Image classification data set "Tomato_Dataset" (DyArdh/Tomato_Dataset on GitHub). Class labels (6): tomato early blight, tomato leaf mold, tomato spider mites two spotted spider mite, tomato target spot, tomato mosaic virus, tomato healthy.

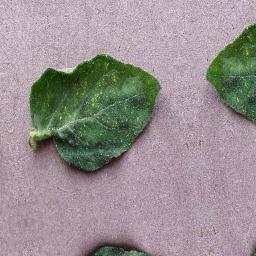
Label: tomato leaf mold

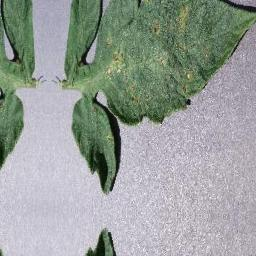
Label: tomato healthy

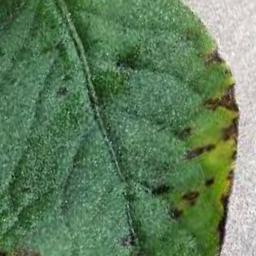
Label: tomato mosaic virus

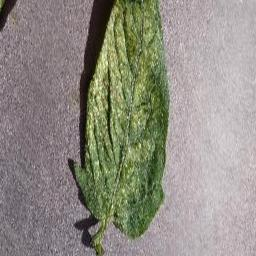
Label: tomato early blight

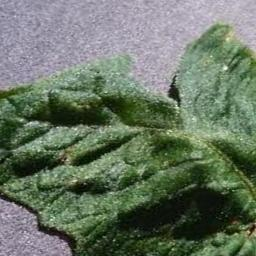
Label: tomato target spot

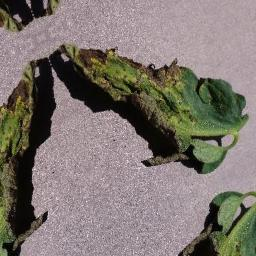
Label: tomato spider mites two spotted spider mite
